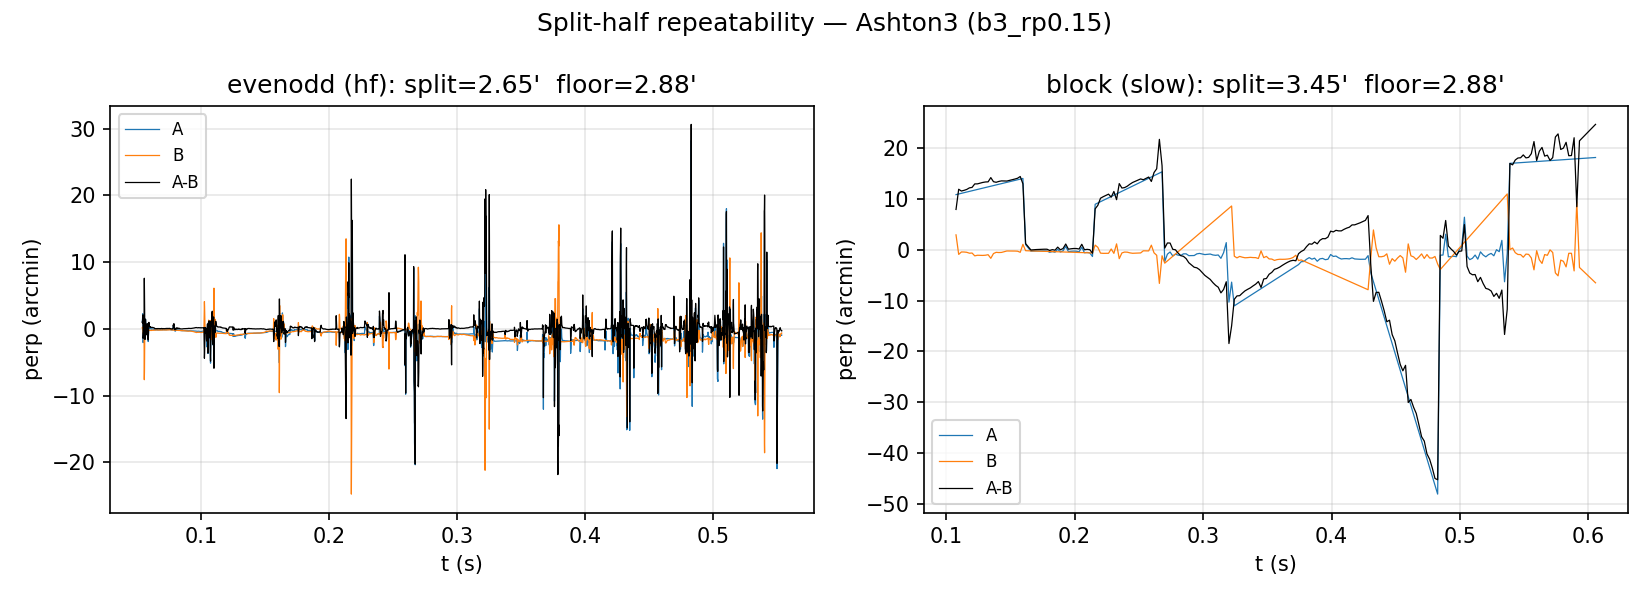

Values plotted in this chart, from the file beside it:
person, mode, band, op, dur_s, floor_hf, split_primary, split_rms_all, split_rms_hf, split_rms_slow, ratio, n_common, Rc, full_prec_x, full_r_dot_x, A_prec_x, B_prec_x, A_r_dot_x, B_r_dot_x, A_valid_frac, B_valid_frac, elapsed_s
Ashton3, evenodd, hf, b3_rp0.15, full, 2.882, 2.646, 2.658, 2.646, nan, 0.9183, 490953, 7516, 2.428, 0.9418, 2.801, 2.842, 0.875, 0.875, 0.9836, 0.9835, 1098
Ashton3, block, slow, b3_rp0.15, full, 2.882, 3.451, 6.908, nan, 3.451, 1.197, 31505, 480.0, 2.428, 0.9418, 3.618, 3.429, 0.8751, 0.8745, 0.9845, 0.9844, 1216
